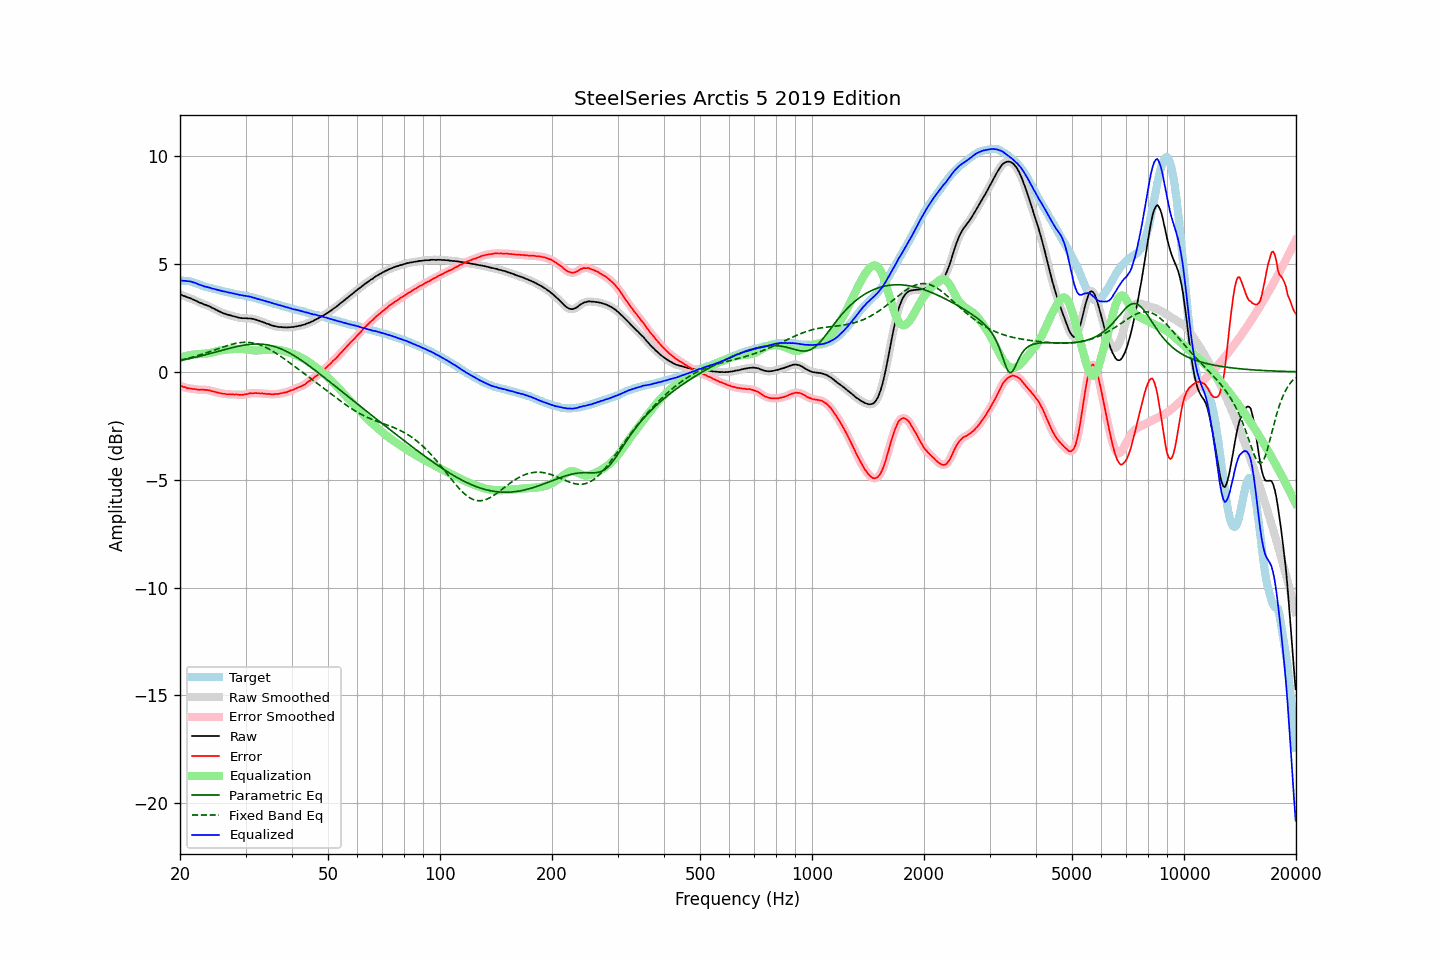

The data file committed next to this chart (first rows):
frequency, raw, error, smoothed, error_smoothed, equalization, parametric_eq, fixed_band_eq, equalized_raw, equalized_smoothed, target
20.00, 3.59, -0.64, 3.59, -0.64, 0.64, 0.52, 0.54, 4.24, 4.24, 4.23
20.20, 3.56, -0.66, 3.56, -0.67, 0.67, 0.54, 0.56, 4.23, 4.23, 4.22
20.40, 3.52, -0.70, 3.53, -0.69, 0.69, 0.55, 0.57, 4.22, 4.22, 4.22
20.61, 3.50, -0.71, 3.50, -0.72, 0.72, 0.57, 0.59, 4.22, 4.22, 4.21
20.81, 3.47, -0.74, 3.47, -0.74, 0.74, 0.58, 0.61, 4.21, 4.21, 4.21
21.02, 3.44, -0.77, 3.45, -0.76, 0.75, 0.60, 0.63, 4.20, 4.20, 4.21
21.23, 3.42, -0.77, 3.42, -0.78, 0.77, 0.61, 0.65, 4.19, 4.19, 4.19
21.44, 3.39, -0.78, 3.39, -0.78, 0.79, 0.63, 0.67, 4.18, 4.18, 4.17
21.66, 3.35, -0.80, 3.36, -0.79, 0.80, 0.65, 0.69, 4.15, 4.16, 4.15
21.87, 3.32, -0.80, 3.32, -0.80, 0.81, 0.66, 0.71, 4.13, 4.13, 4.12
22.09, 3.29, -0.81, 3.29, -0.82, 0.81, 0.68, 0.73, 4.11, 4.10, 4.10
22.31, 3.25, -0.83, 3.25, -0.82, 0.82, 0.70, 0.75, 4.07, 4.07, 4.08
22.54, 3.21, -0.84, 3.22, -0.83, 0.82, 0.72, 0.78, 4.04, 4.04, 4.05
22.76, 3.19, -0.83, 3.19, -0.83, 0.83, 0.74, 0.80, 4.02, 4.02, 4.02
22.99, 3.16, -0.83, 3.16, -0.83, 0.83, 0.76, 0.82, 3.99, 3.99, 3.99
23.22, 3.12, -0.84, 3.13, -0.83, 0.84, 0.77, 0.85, 3.96, 3.97, 3.96
23.45, 3.10, -0.84, 3.10, -0.84, 0.84, 0.79, 0.87, 3.95, 3.94, 3.94
23.69, 3.07, -0.85, 3.07, -0.85, 0.85, 0.81, 0.90, 3.93, 3.93, 3.92
23.92, 3.04, -0.86, 3.04, -0.86, 0.86, 0.83, 0.92, 3.91, 3.91, 3.90
24.16, 3.01, -0.88, 3.01, -0.88, 0.88, 0.85, 0.95, 3.89, 3.89, 3.89
24.40, 2.96, -0.91, 2.97, -0.90, 0.90, 0.87, 0.98, 3.86, 3.87, 3.87
24.65, 2.93, -0.91, 2.93, -0.92, 0.92, 0.89, 1.00, 3.85, 3.85, 3.85
24.89, 2.89, -0.93, 2.89, -0.94, 0.93, 0.91, 1.03, 3.83, 3.82, 3.83
25.14, 2.85, -0.95, 2.85, -0.95, 0.95, 0.93, 1.05, 3.81, 3.81, 3.81
25.39, 2.81, -0.97, 2.82, -0.97, 0.97, 0.95, 1.08, 3.78, 3.79, 3.79
25.65, 2.78, -0.99, 2.78, -0.99, 0.99, 0.98, 1.11, 3.77, 3.77, 3.78
25.91, 2.74, -1.00, 2.75, -1.00, 1.00, 1.00, 1.13, 3.75, 3.75, 3.75
26.16, 2.71, -1.02, 2.72, -1.02, 1.02, 1.02, 1.16, 3.73, 3.73, 3.73
26.43, 2.69, -1.02, 2.69, -1.03, 1.03, 1.04, 1.18, 3.72, 3.71, 3.71
26.69, 2.66, -1.04, 2.67, -1.04, 1.03, 1.06, 1.21, 3.70, 3.70, 3.70
26.96, 2.64, -1.04, 2.64, -1.04, 1.04, 1.08, 1.23, 3.68, 3.68, 3.68
27.23, 2.62, -1.05, 2.62, -1.05, 1.04, 1.09, 1.25, 3.67, 3.67, 3.67
27.50, 2.60, -1.05, 2.60, -1.05, 1.05, 1.11, 1.27, 3.65, 3.65, 3.65
27.77, 2.58, -1.05, 2.58, -1.05, 1.05, 1.13, 1.29, 3.64, 3.64, 3.63
28.05, 2.56, -1.06, 2.56, -1.05, 1.06, 1.15, 1.31, 3.62, 3.62, 3.62
28.33, 2.54, -1.05, 2.54, -1.05, 1.06, 1.17, 1.32, 3.60, 3.60, 3.59
28.62, 2.52, -1.05, 2.52, -1.06, 1.06, 1.18, 1.34, 3.59, 3.59, 3.58
28.90, 2.50, -1.07, 2.51, -1.06, 1.06, 1.20, 1.35, 3.57, 3.57, 3.58
29.19, 2.49, -1.06, 2.49, -1.07, 1.06, 1.21, 1.36, 3.55, 3.55, 3.56
29.48, 2.48, -1.07, 2.49, -1.07, 1.05, 1.23, 1.36, 3.54, 3.54, 3.56
29.78, 2.48, -1.05, 2.48, -1.05, 1.05, 1.24, 1.37, 3.53, 3.53, 3.53
30.08, 2.48, -1.04, 2.48, -1.04, 1.04, 1.25, 1.37, 3.52, 3.52, 3.52
30.38, 2.47, -1.03, 2.48, -1.02, 1.03, 1.26, 1.37, 3.50, 3.51, 3.50
30.68, 2.47, -1.01, 2.47, -1.01, 1.02, 1.27, 1.36, 3.49, 3.49, 3.48
30.99, 2.47, -0.99, 2.47, -1.00, 1.00, 1.28, 1.35, 3.48, 3.47, 3.46
31.30, 2.45, -1.00, 2.46, -0.99, 1.00, 1.28, 1.34, 3.45, 3.45, 3.45
31.61, 2.44, -0.99, 2.44, -0.99, 0.99, 1.29, 1.33, 3.43, 3.43, 3.44
31.93, 2.42, -0.98, 2.42, -0.99, 0.99, 1.29, 1.31, 3.41, 3.41, 3.41
32.24, 2.39, -0.99, 2.40, -0.99, 0.99, 1.29, 1.29, 3.38, 3.39, 3.38
32.57, 2.37, -0.99, 2.37, -0.99, 0.99, 1.29, 1.27, 3.37, 3.37, 3.36
32.89, 2.34, -1.01, 2.35, -1.00, 1.00, 1.29, 1.24, 3.34, 3.34, 3.35
33.22, 2.32, -1.00, 2.32, -1.00, 1.00, 1.28, 1.21, 3.33, 3.33, 3.32
33.55, 2.29, -1.02, 2.29, -1.01, 1.01, 1.27, 1.18, 3.30, 3.30, 3.31
33.89, 2.26, -1.01, 2.26, -1.02, 1.02, 1.26, 1.14, 3.28, 3.28, 3.28
34.23, 2.23, -1.03, 2.24, -1.02, 1.02, 1.25, 1.11, 3.26, 3.26, 3.27
34.57, 2.21, -1.02, 2.21, -1.03, 1.03, 1.24, 1.07, 3.24, 3.24, 3.23
34.92, 2.18, -1.03, 2.18, -1.04, 1.04, 1.22, 1.03, 3.22, 3.22, 3.21
35.27, 2.15, -1.05, 2.16, -1.04, 1.04, 1.21, 0.99, 3.19, 3.19, 3.20
35.62, 2.13, -1.04, 2.13, -1.04, 1.04, 1.19, 0.94, 3.17, 3.17, 3.18
35.97, 2.11, -1.03, 2.11, -1.04, 1.03, 1.17, 0.89, 3.15, 3.15, 3.15
... 635 more rows
